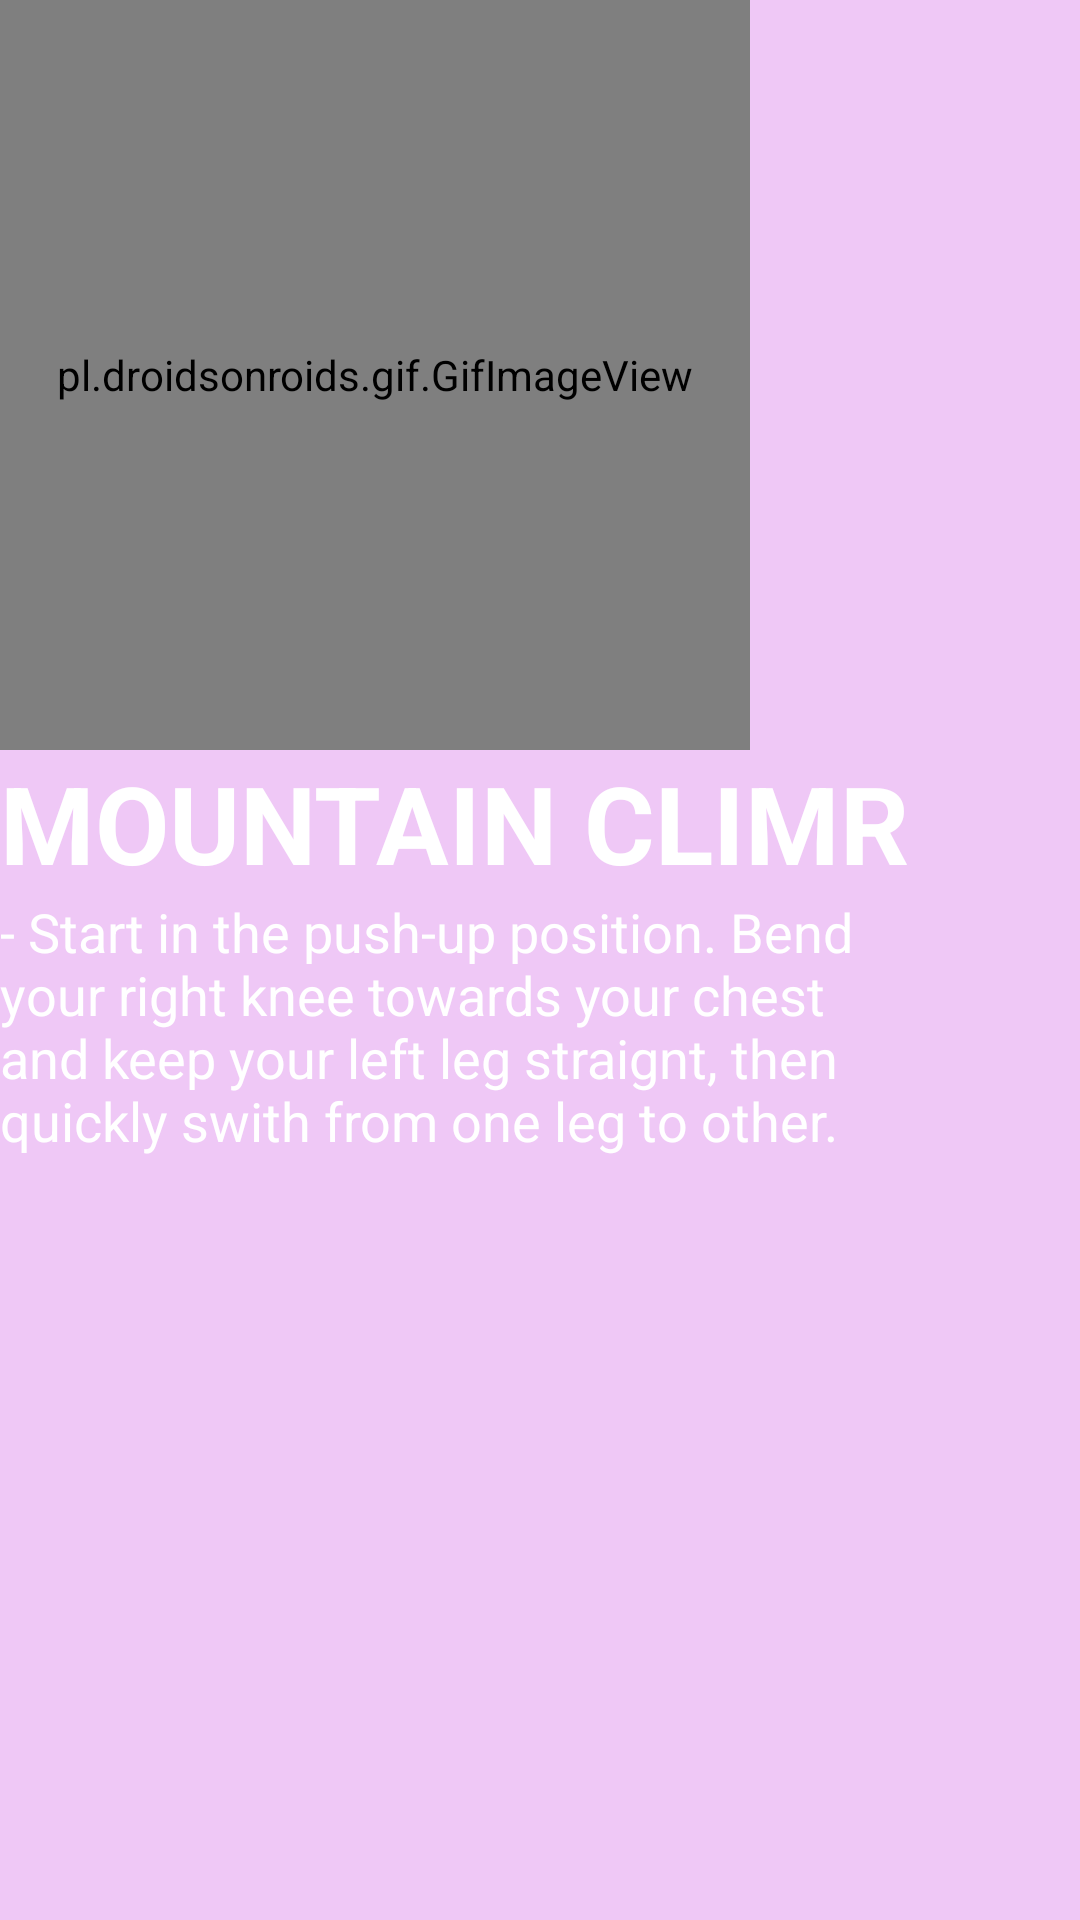

Android layout source for this screen:
<!-- AndroidManifest.xml: application theme AppTheme -->
<!-- res/layout/activity_m_c_pop_up.xml -->
<?xml version="1.0" encoding="utf-8"?>

<androidx.constraintlayout.widget.ConstraintLayout xmlns:android="http://schemas.android.com/apk/res/android"
    xmlns:app="http://schemas.android.com/apk/res-auto"
    xmlns:tools="http://schemas.android.com/tools"
    android:layout_width="match_parent"
    android:layout_height="match_parent"
    android:background="#EFC8F6"
    tools:context=".MCPopUp">

    <LinearLayout
        android:layout_width="match_parent"
        android:layout_height="match_parent"
        android:orientation="vertical">

        <pl.droidsonroids.gif.GifImageView
            android:id="@+id/imageView1"
            android:layout_width="250dp"
            android:layout_height="250dp"
            app:srcCompat="@drawable/mcgif" />

        <TextView
            android:id="@+id/textView15"
            android:layout_width="match_parent"
            android:layout_height="wrap_content"
            android:text="MOUNTAIN CLIMR "
            android:textColor="#FFFFFF"
            android:textSize="36sp"
            android:textStyle="bold" />

        <TextView
            android:id="@+id/textView8"
            android:layout_width="294dp"
            android:layout_height="335dp"
            android:text="- Start in the push-up position. Bend your right knee towards your chest and keep your left leg straignt, then quickly swith from one leg to other."
            android:textColor="#FFFFFF"
            android:textSize="18sp" />
    </LinearLayout>

</androidx.constraintlayout.widget.ConstraintLayout>
<!-- resources referenced by this layout -->
<resources>
  <style name="AppTheme" parent="Theme.AppCompat.Light.DarkActionBar">
          
          <item name="colorPrimary">@color/colorPrimary</item>
          <item name="colorPrimaryDark">@color/colorPrimaryDark</item>
          <item name="colorAccent">@color/colorAccent</item>
      </style>
  <color name="colorPrimary">#6200EE</color>
  <color name="colorPrimaryDark">#FFE500</color>
  <color name="colorAccent">#03DAC5</color>
</resources>
